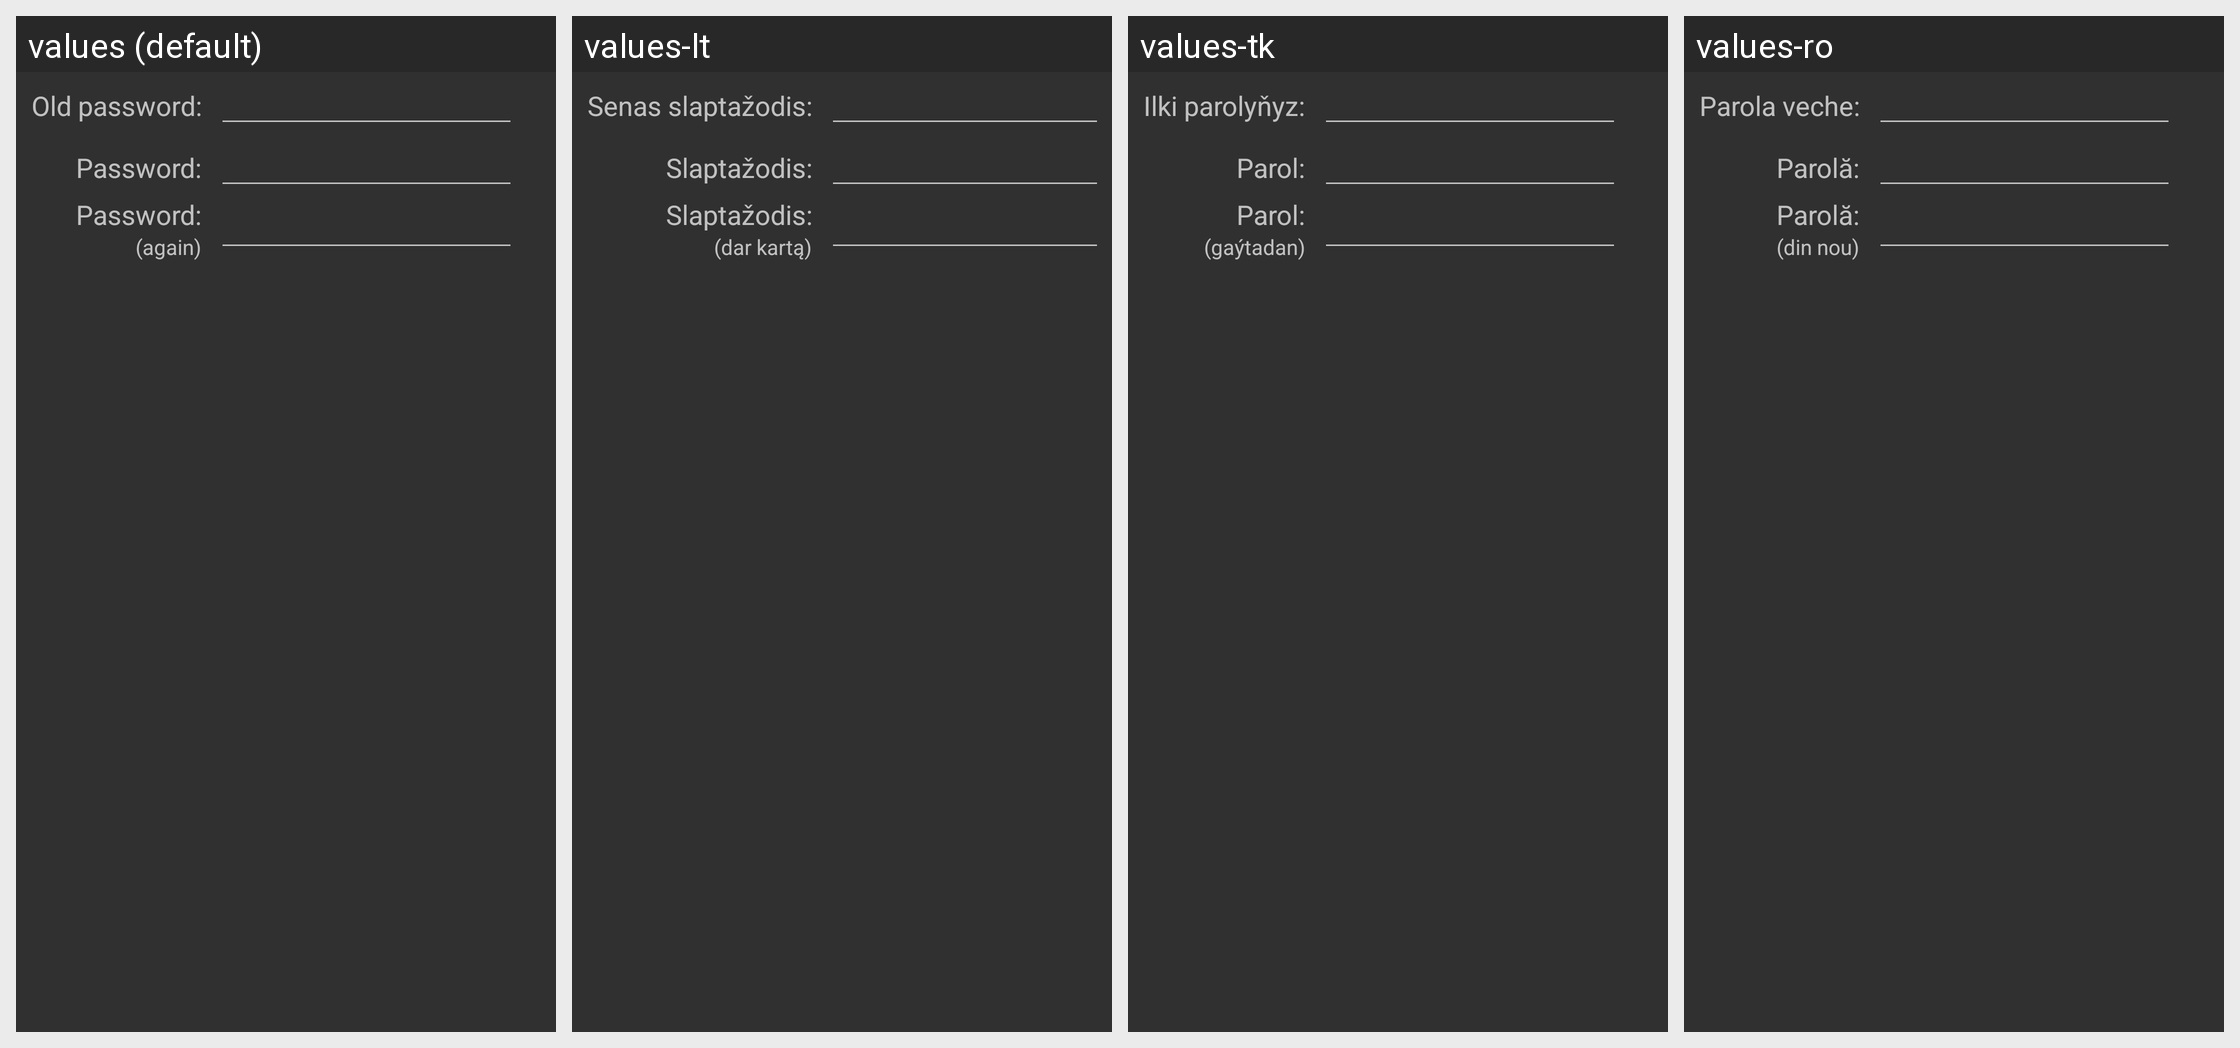

Locale-by-locale string values for the Android screen shown in this grid:
Android screen res/layout/dia_changepassword.xml rendered under 4 locales, left to right: values (default), values-lt, values-tk, values-ro. Device: Nexus 5 (rendered at 1080×1920; each locale shown at half size, 540×960, under a caption strip naming it); theme AppTheme.
Other locales in the repository, not shown: values-af, values-ar, values-be, values-bg, values-ca, values-cs, values-da, values-de, values-el, values-en-rCA, values-en-rGB, values-es, values-eu, values-fa, values-fi, values-fr, values-gl, values-he, values-hr, values-hu, values-id, values-in, values-is, values-it, values-iw, values-ja, values-ka, values-ko, values-lo, values-lv, values-mk, values-nb, values-ne, values-nl, values-oc, values-pl, values-pt, values-pt-rBR, values-ru, values-sk, values-sl, values-sr, values-sv, values-ta, values-th, values-tr, values-uk, values-vi, values-zh-rCN, values-zh-rHK, values-zh-rTW.
Strings drawn on this screen, with the default value and each locale's value (text and hints the layout hard-codes, and strings that could not be matched under every locale, appear in the picture but are not listed):

prompt_old_password
  values: Old password:
  values-lt: Senas slaptažodis:
  values-tk: Ilki parolyňyz:
  values-ro: Parola veche:

prompt_password
  values: Password:
  values-lt: Slaptažodis:
  values-tk: Parol:
  values-ro: Parolă:

prompt_again
  values: (again)
  values-lt: (dar kartą)
  values-tk: (gaýtadan)
  values-ro: (din nou)
